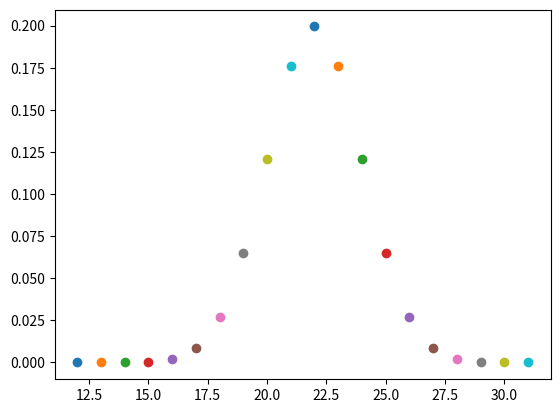

Source code (Python):
import numpy as np
import matplotlib.pyplot as plt
from scipy.stats import norm

def gaussian(x, mean, var):
    """returns normal distribution for x given a
    gaussian with the specified mean and variance.
    """
    return np.exp((-0.5*(x-mean)**2)/var) / np.sqrt(2*np.pi*var)


for x in range(12, 32):
    f = gaussian(x, 22, 4)
    plt.plot(x, f, 'o')
plt.show()

print(norm(2,3).pdf(1.5))
print(gaussian(x=1.5, mean=2, var=3*3))

#  Create a ‘frozen’ distribution with a mean of 2 and a standard deviation of 3
n23 = norm(2,3)
#  Get the probability density of various values,
print ('probability density of 1.5 is %.4f' % n23.pdf(1.5))
print ('probability density of 2.5 is also %.4f' % n23.pdf(2.5))
print ('whereas probability density of 2 is %.4f' % n23.pdf(2))

# Generate n samples from distribution
n = 15
print(n23.rvs(size=n))

# Get the cumulative distribution function (CDF)
# Probability that a randomly drawn value from the distribution is <= m
m = 1
print (n23.cdf (m))

m = 2
print (n23.cdf (m)) # 50% of samples are less than the mean

# Various properties of the distribution:
print('variance is', n23.var())
print('standard deviation is', n23.std())
print('mean is', n23.mean())